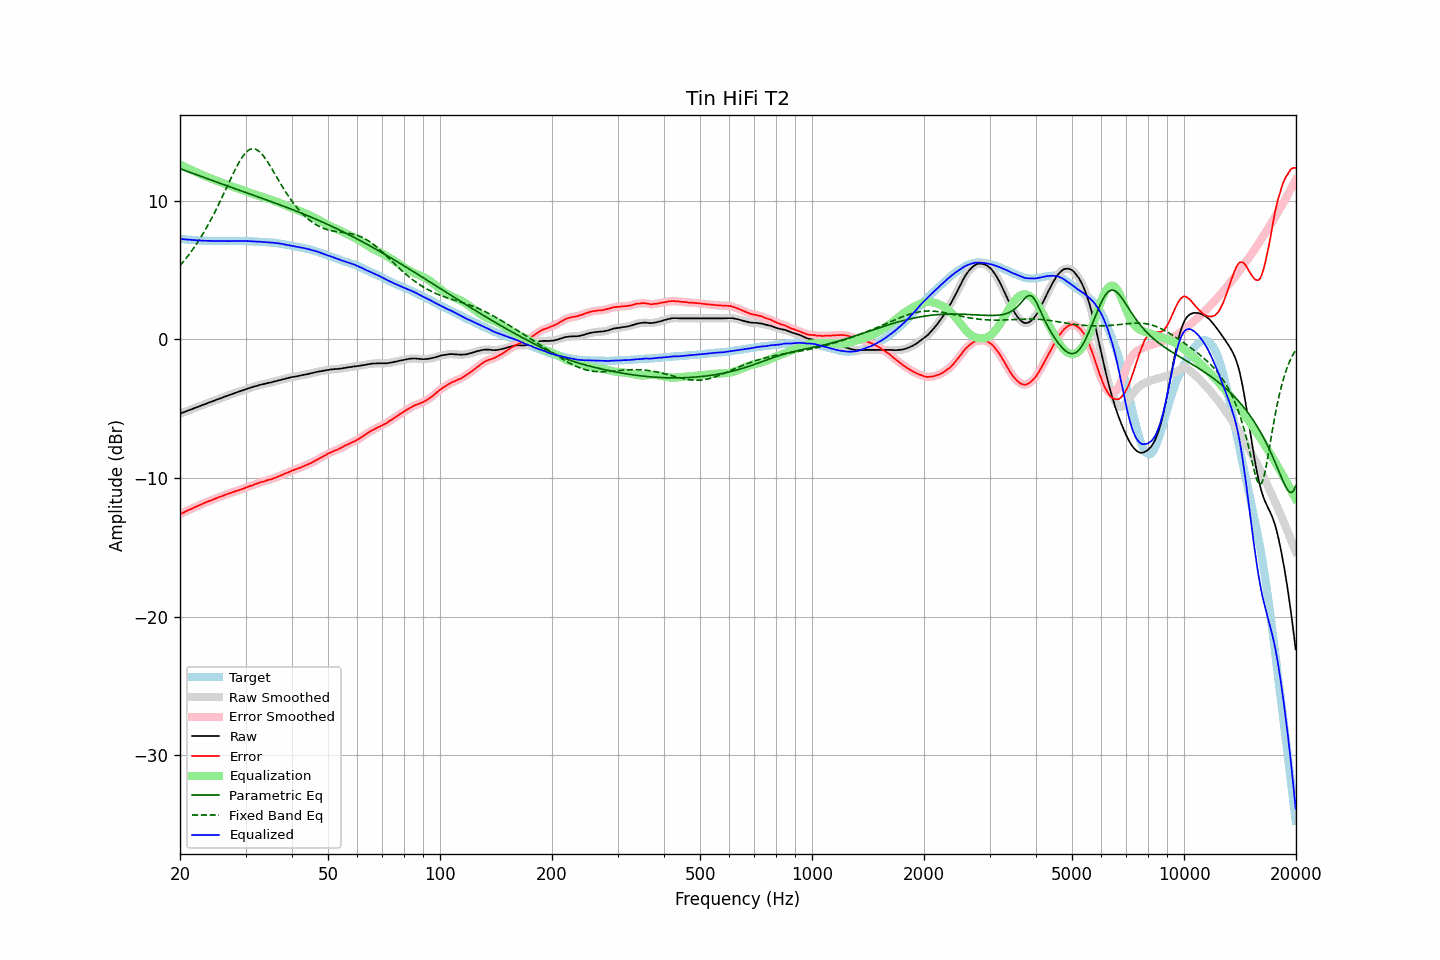

The file beside this chart, header and first rows:
frequency, raw, error, smoothed, error_smoothed, equalization, parametric_eq, fixed_band_eq, equalized_raw, equalized_smoothed, target
20.00, -5.36, -12.61, -5.36, -12.61, 12.61, 12.32, 5.32, 7.25, 7.25, 7.25
20.20, -5.32, -12.56, -5.31, -12.55, 12.55, 12.28, 5.46, 7.24, 7.24, 7.24
20.40, -5.26, -12.50, -5.27, -12.50, 12.50, 12.24, 5.59, 7.23, 7.23, 7.23
20.61, -5.23, -12.45, -5.22, -12.44, 12.44, 12.20, 5.73, 7.22, 7.22, 7.22
20.81, -5.17, -12.38, -5.18, -12.38, 12.39, 12.15, 5.88, 7.21, 7.21, 7.20
21.02, -5.14, -12.33, -5.13, -12.33, 12.33, 12.11, 6.03, 7.20, 7.20, 7.19
21.23, -5.09, -12.27, -5.09, -12.27, 12.28, 12.07, 6.18, 7.19, 7.19, 7.18
21.44, -5.04, -12.24, -5.05, -12.23, 12.23, 12.02, 6.34, 7.18, 7.18, 7.19
21.66, -5.01, -12.18, -5.00, -12.18, 12.17, 11.98, 6.50, 7.17, 7.17, 7.17
21.87, -4.95, -12.13, -4.96, -12.13, 12.12, 11.94, 6.67, 7.17, 7.16, 7.17
22.09, -4.91, -12.07, -4.92, -12.07, 12.07, 11.90, 6.84, 7.15, 7.15, 7.15
22.31, -4.87, -12.02, -4.87, -12.02, 12.02, 11.85, 7.01, 7.14, 7.14, 7.14
22.54, -4.83, -11.96, -4.83, -11.96, 11.96, 11.81, 7.19, 7.14, 7.14, 7.13
22.76, -4.78, -11.92, -4.78, -11.91, 11.91, 11.77, 7.38, 7.13, 7.13, 7.13
22.99, -4.74, -11.86, -4.74, -11.86, 11.86, 11.72, 7.57, 7.13, 7.12, 7.12
23.22, -4.70, -11.81, -4.69, -11.81, 11.81, 11.68, 7.76, 7.12, 7.12, 7.11
23.45, -4.65, -11.77, -4.65, -11.76, 11.76, 11.64, 7.96, 7.12, 7.12, 7.12
23.69, -4.61, -11.72, -4.60, -11.71, 11.72, 11.60, 8.16, 7.11, 7.11, 7.11
23.92, -4.55, -11.66, -4.56, -11.67, 11.67, 11.55, 8.37, 7.11, 7.11, 7.10
24.16, -4.51, -11.63, -4.52, -11.62, 11.62, 11.51, 8.59, 7.11, 7.11, 7.11
24.40, -4.47, -11.59, -4.47, -11.58, 11.58, 11.47, 8.81, 7.10, 7.10, 7.11
24.65, -4.43, -11.53, -4.43, -11.53, 11.53, 11.43, 9.03, 7.10, 7.10, 7.10
24.89, -4.38, -11.49, -4.38, -11.48, 11.48, 11.38, 9.26, 7.10, 7.10, 7.10
25.14, -4.34, -11.44, -4.34, -11.43, 11.44, 11.34, 9.49, 7.09, 7.10, 7.09
25.39, -4.29, -11.39, -4.30, -11.39, 11.39, 11.30, 9.73, 7.10, 7.09, 7.09
25.65, -4.26, -11.35, -4.26, -11.35, 11.35, 11.26, 9.97, 7.09, 7.09, 7.09
25.91, -4.22, -11.31, -4.21, -11.31, 11.31, 11.21, 10.21, 7.09, 7.09, 7.09
26.16, -4.16, -11.27, -4.17, -11.26, 11.26, 11.17, 10.45, 7.10, 7.09, 7.10
26.43, -4.13, -11.22, -4.13, -11.22, 11.22, 11.13, 10.70, 7.09, 7.09, 7.09
26.69, -4.09, -11.18, -4.09, -11.18, 11.18, 11.09, 10.95, 7.09, 7.09, 7.09
26.96, -4.05, -11.14, -4.05, -11.14, 11.14, 11.05, 11.20, 7.09, 7.09, 7.09
27.23, -4.01, -11.10, -4.00, -11.10, 11.09, 11.01, 11.45, 7.09, 7.09, 7.09
27.50, -3.96, -11.05, -3.96, -11.05, 11.05, 10.96, 11.70, 7.10, 7.10, 7.09
27.77, -3.91, -11.02, -3.92, -11.01, 11.01, 10.92, 11.94, 7.10, 7.10, 7.10
28.05, -3.88, -10.97, -3.87, -10.97, 10.98, 10.88, 12.17, 7.10, 7.10, 7.09
28.33, -3.84, -10.94, -3.84, -10.94, 10.94, 10.84, 12.40, 7.10, 7.10, 7.10
28.62, -3.80, -10.90, -3.80, -10.90, 10.90, 10.80, 12.62, 7.10, 7.10, 7.10
28.90, -3.76, -10.87, -3.76, -10.86, 10.86, 10.76, 12.83, 7.10, 7.10, 7.11
29.19, -3.72, -10.83, -3.72, -10.82, 10.82, 10.72, 13.02, 7.10, 7.10, 7.11
29.48, -3.68, -10.78, -3.68, -10.78, 10.78, 10.68, 13.19, 7.10, 7.10, 7.10
29.78, -3.64, -10.74, -3.64, -10.74, 10.74, 10.63, 13.35, 7.10, 7.10, 7.10
30.08, -3.60, -10.70, -3.60, -10.69, 10.69, 10.59, 13.48, 7.10, 7.10, 7.10
30.38, -3.56, -10.64, -3.55, -10.64, 10.65, 10.55, 13.59, 7.09, 7.09, 7.08
30.68, -3.52, -10.60, -3.52, -10.60, 10.60, 10.51, 13.67, 7.09, 7.09, 7.08
30.99, -3.48, -10.56, -3.48, -10.56, 10.56, 10.47, 13.72, 7.08, 7.08, 7.08
31.30, -3.45, -10.53, -3.44, -10.52, 10.52, 10.43, 13.75, 7.07, 7.08, 7.08
31.61, -3.41, -10.48, -3.41, -10.48, 10.48, 10.39, 13.75, 7.07, 7.07, 7.07
31.93, -3.38, -10.43, -3.38, -10.44, 10.44, 10.35, 13.72, 7.06, 7.06, 7.05
32.24, -3.34, -10.41, -3.34, -10.39, 10.40, 10.30, 13.67, 7.05, 7.06, 7.06
32.57, -3.31, -10.35, -3.31, -10.35, 10.36, 10.26, 13.59, 7.05, 7.05, 7.04
32.89, -3.28, -10.32, -3.28, -10.32, 10.32, 10.22, 13.48, 7.04, 7.04, 7.04
33.22, -3.25, -10.28, -3.25, -10.28, 10.28, 10.18, 13.36, 7.04, 7.03, 7.03
33.55, -3.23, -10.26, -3.22, -10.25, 10.25, 10.14, 13.22, 7.02, 7.02, 7.03
33.89, -3.20, -10.22, -3.19, -10.21, 10.21, 10.10, 13.06, 7.02, 7.02, 7.02
34.23, -3.17, -10.17, -3.17, -10.17, 10.18, 10.06, 12.89, 7.01, 7.01, 7.00
34.57, -3.14, -10.14, -3.14, -10.14, 10.14, 10.01, 12.72, 7.01, 7.00, 7.00
34.92, -3.12, -10.10, -3.11, -10.10, 10.11, 9.97, 12.53, 6.99, 6.99, 6.98
35.27, -3.09, -10.09, -3.09, -10.07, 10.07, 9.93, 12.34, 6.98, 6.98, 7.00
35.62, -3.06, -10.03, -3.06, -10.04, 10.03, 9.89, 12.14, 6.97, 6.97, 6.97
35.97, -3.02, -10.00, -3.03, -9.99, 9.99, 9.84, 11.94, 6.96, 6.96, 6.97
... 635 more rows
